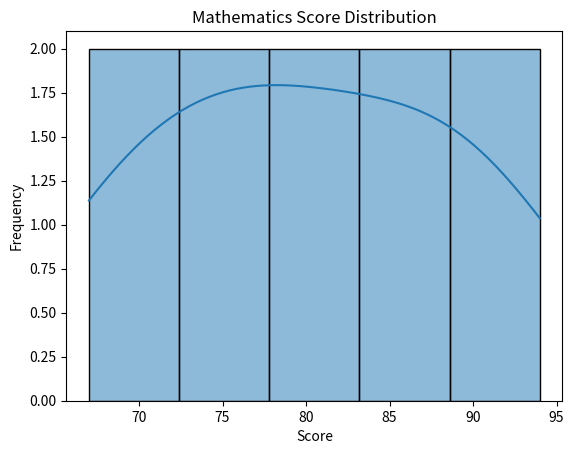
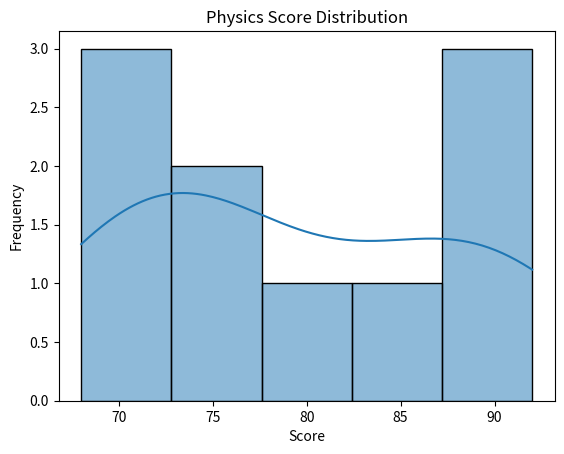
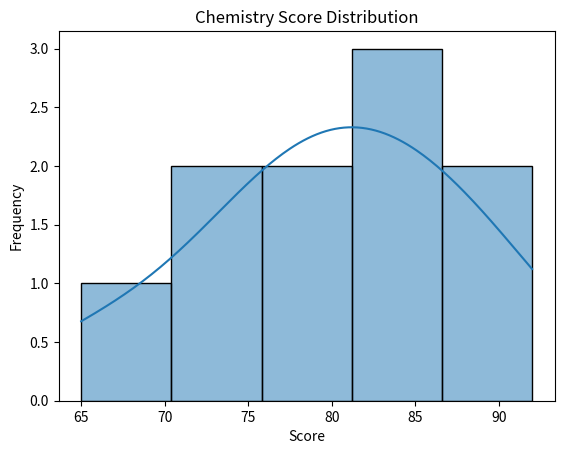
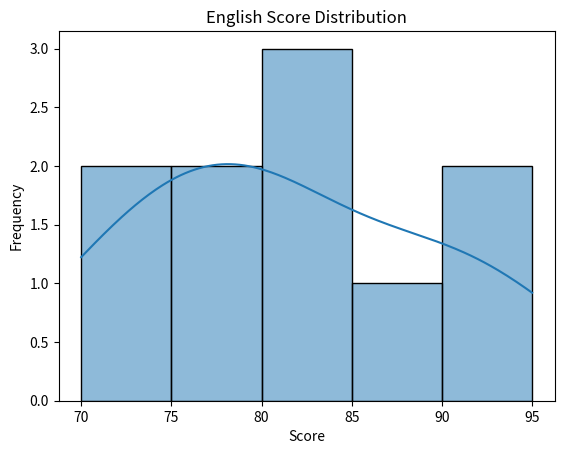
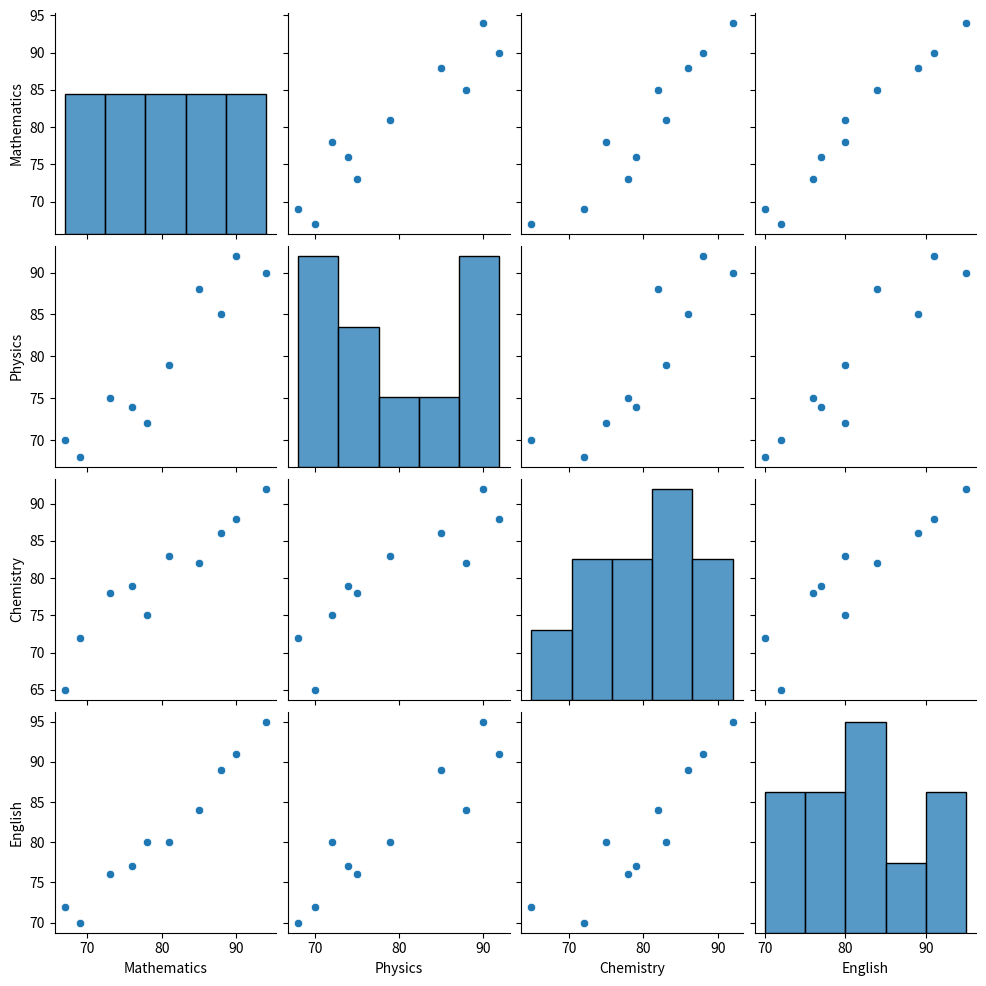
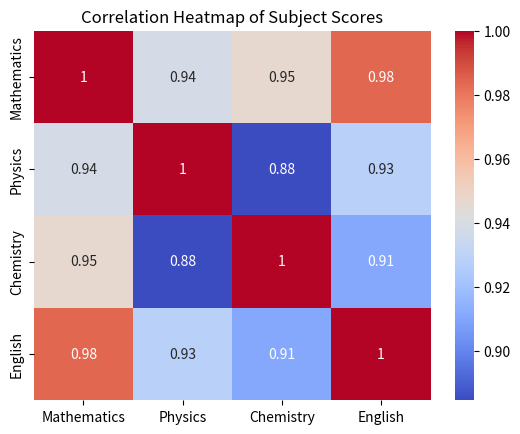

The matplotlib source for these figures, in order:
import pandas as pd
import seaborn as sns
import matplotlib.pyplot as plt

# Student examination data
data = {
    "Student": ["S1", "S2", "S3", "S4", "S5",
                "S6", "S7", "S8", "S9", "S10"],

    "Mathematics": [78, 85, 67, 90, 73, 81, 69, 94, 76, 88],
    "Physics":     [72, 88, 70, 92, 75, 79, 68, 90, 74, 85],
    "Chemistry":   [75, 82, 65, 88, 78, 83, 72, 92, 79, 86],
    "English":     [80, 84, 72, 91, 76, 80, 70, 95, 77, 89]
}

df = pd.DataFrame(data)

# ---------------------------------
# 1. Subject-wise score distribution
# ---------------------------------

subjects = ["Mathematics", "Physics", "Chemistry", "English"]

for subject in subjects:
    sns.histplot(df[subject], kde=True)
    plt.title(subject + " Score Distribution")
    plt.xlabel("Score")
    plt.ylabel("Frequency")
    plt.show()


# ---------------------------------
# 2. Pairwise relationships
# ---------------------------------

sns.pairplot(df[subjects])
plt.show()


# ---------------------------------
# 3. Correlation heatmap
# ---------------------------------

correlation = df[subjects].corr()

sns.heatmap(correlation, annot=True, cmap="coolwarm")

plt.title("Correlation Heatmap of Subject Scores")
plt.show()
